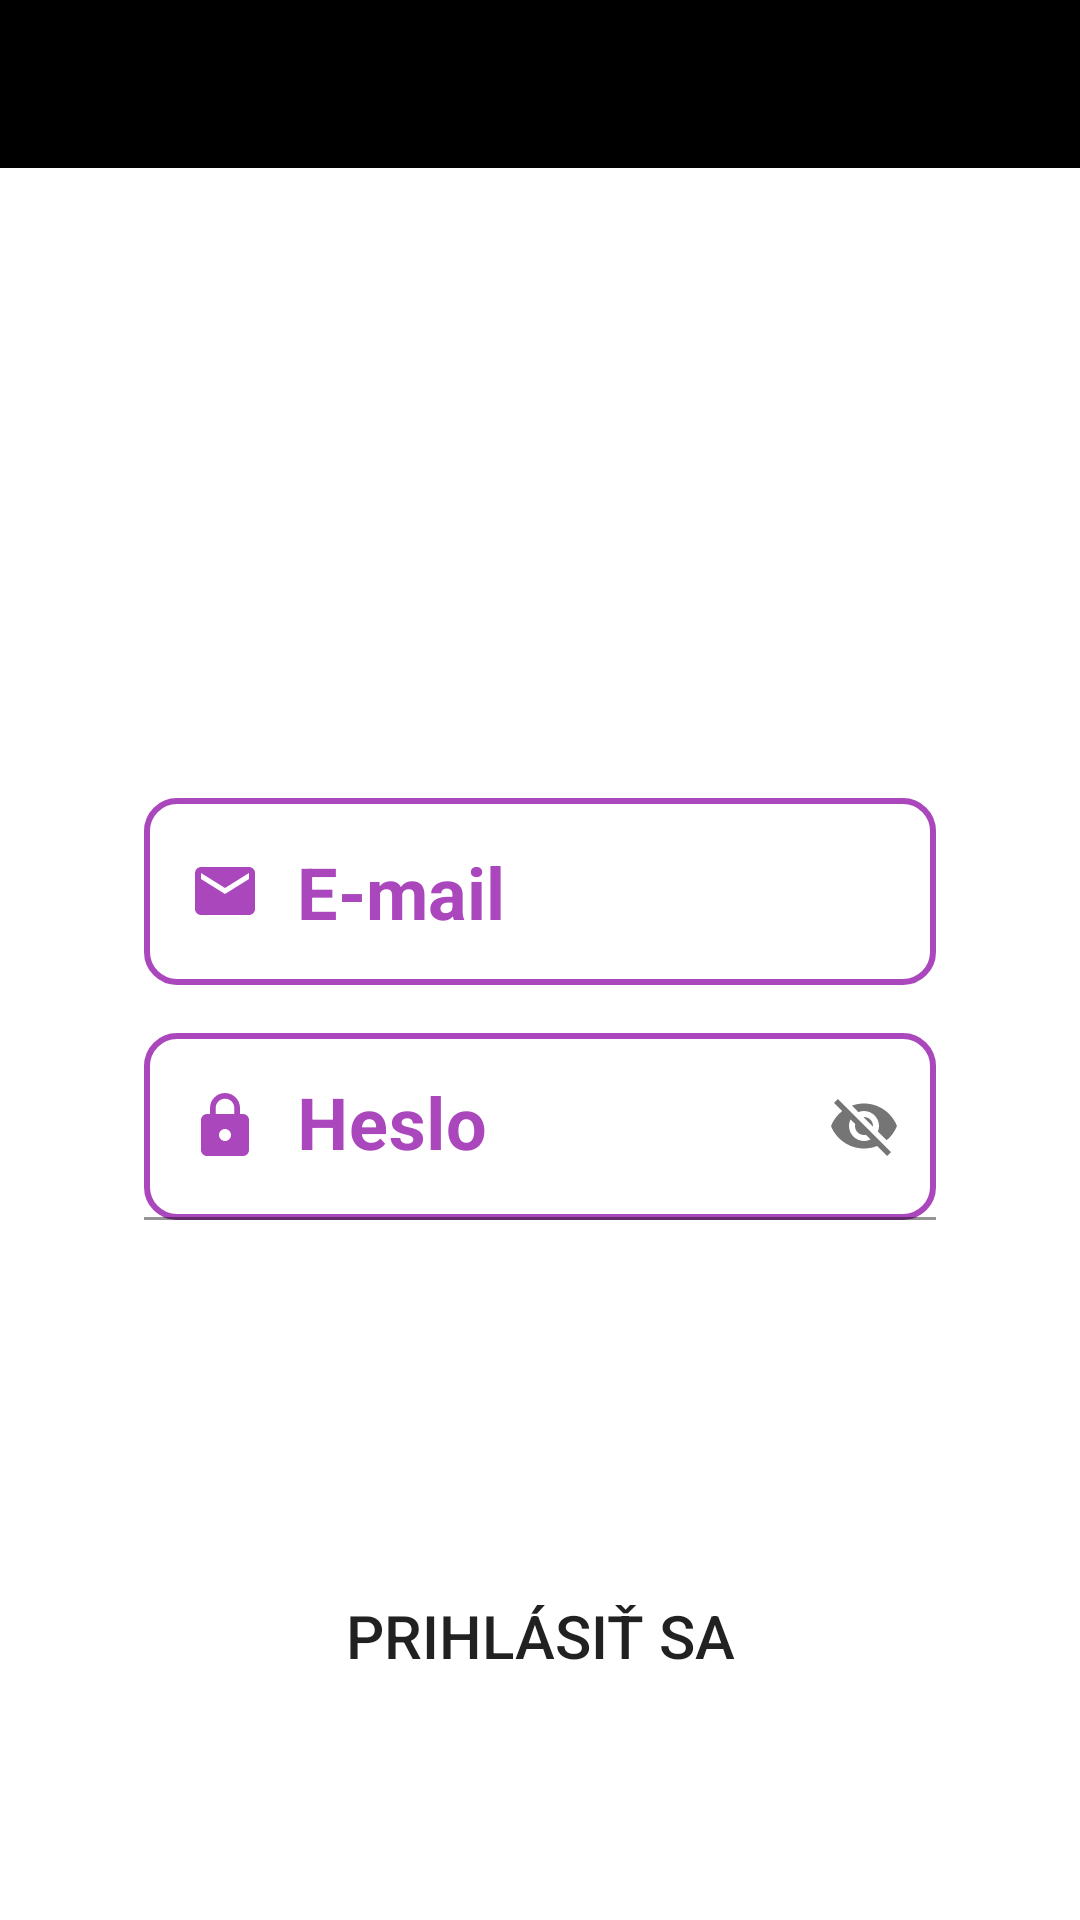

Layout XML and referenced resources for this Android screen:
<!-- AndroidManifest.xml: application theme Theme.Ver50.NoActionBar -->
<!-- res/layout/activity_main.xml -->
<?xml version="1.0" encoding="utf-8"?>
<LinearLayout xmlns:android="http://schemas.android.com/apk/res/android"
    xmlns:app="http://schemas.android.com/apk/res-auto"
    android:id="@+id/log_in_page"
    android:layout_width="match_parent"
    android:layout_height="match_parent"
    android:background="@drawable/lake"
    android:orientation="vertical"
    app:layout_behavior="@string/appbar_scrolling_view_behavior">

    <com.google.android.material.appbar.AppBarLayout
        android:layout_width="match_parent"
        android:layout_height="wrap_content"
        android:background="#FFFFFF"
        android:theme="@style/Theme.Ver50.AppBarOverlay">


        <androidx.appcompat.widget.Toolbar
            android:id="@+id/toolbar_login"
            android:layout_width="match_parent"
            android:layout_height="match_parent"
            android:background="@color/black"
            app:popupTheme="@style/Theme.Ver50.PopupOverlay">

        </androidx.appcompat.widget.Toolbar>

    </com.google.android.material.appbar.AppBarLayout>

    <AutoCompleteTextView
        android:id="@+id/prihlasovacie_meno"
        android:layout_width="fill_parent"
        android:layout_height="wrap_content"
        android:layout_marginStart="48dp"
        android:layout_marginTop="210dp"
        android:layout_marginEnd="48dp"
        android:autofillHints=""
        android:ems="10"
        android:drawableStart="@drawable/ic_baseline_email_custom"
        android:drawableLeft="@drawable/ic_baseline_email_custom"
        android:drawablePadding="12dp"
        android:background="@drawable/custom_input"
        android:hint="@string/e_mail"
        android:inputType="textPersonName"
        android:padding="15dp"
        android:textColor="#AB47BC"
        android:textColorHint="#AB47BC"
        android:textSize="24sp"
        android:textStyle="bold" />

    <com.google.android.material.textfield.TextInputLayout
        android:layout_width="match_parent"
        android:layout_height="wrap_content"
        android:textColorHint="#AB47BC"
        app:counterEnabled="true"
        app:counterMaxLength="10"
        app:counterTextColor="@color/white"
        app:counterOverflowTextColor="@color/black"
        app:passwordToggleEnabled="true"
        app:passwordToggleDrawable="@drawable/show_password_selector">

    <com.google.android.material.textfield.TextInputEditText
        android:id="@+id/password"
        android:layout_width="fill_parent"
        android:layout_height="wrap_content"
        android:layout_marginStart="48dp"
        android:layout_marginTop="16dp"
        android:layout_marginEnd="48dp"
        android:autofillHints=""
        android:ems="10"
        android:drawableStart="@drawable/ic_baseline_lock_custom"
        android:drawableLeft="@drawable/ic_baseline_lock_custom"
        android:drawablePadding="12dp"
        android:hint="@string/heslo"
        android:inputType="textPassword"
        android:padding="15dp"
        android:textColor="#AB47BC"
        android:background="@drawable/custom_input"
        android:textColorHint="#AB47BC"
        android:textSize="24sp"
        android:textStyle="bold"
        >
    </com.google.android.material.textfield.TextInputEditText>
    </com.google.android.material.textfield.TextInputLayout>
    <TextView
        android:id="@+id/reset_password"
        android:layout_width="fill_parent"
        android:layout_height="wrap_content"
        android:gravity="center"
        android:layout_marginStart="78dp"
        android:layout_marginEnd="78dp"
        android:layout_marginTop="30dp"
        android:text="Zabudli ste heslo?"
        android:textSize="22sp"
        android:textColor="@color/white"
        android:textStyle="bold"
        android:autoLink="all"
        >

    </TextView>
    <Button
        android:id="@+id/button3"
        android:layout_width="fill_parent"
        android:layout_height="wrap_content"
        android:layout_marginTop="35dp"
        android:layout_marginLeft="60dp"
        android:layout_marginRight="60dp"
        android:text="@string/prihl_si_sa"
        android:textSize="20sp"
        android:background="@drawable/rounded_buttton"
        app:backgroundTint="@color/black"
        />




</LinearLayout>
<!-- resources referenced by this layout -->
<resources>
  <!-- drawable custom_input (drawable) -->
  <?xml version="1.0" encoding="utf-8"?>
  <selector xmlns:android="http://schemas.android.com/apk/res/android">
  
      <item android:state_enabled="true" android:state_focused="true">
          <shape android:shape="rectangle">
  
              <corners android:radius="10dp">
              </corners>
              <stroke
                  android:color="@color/white" android:width="2dp">
              </stroke>
          </shape>
      </item>
  
      <item android:state_enabled="true">
          <shape android:shape="rectangle">
  
              <corners android:radius="10dp">
              </corners>
              <stroke
                  android:color="#AB47BC" android:width="2dp">
              </stroke>
          </shape>
      </item>
  </selector>
  <!-- drawable ic_baseline_email_custom (drawable) -->
  <vector xmlns:android="http://schemas.android.com/apk/res/android"
      android:width="24dp"
      android:height="24dp"
      android:viewportWidth="24"
      android:viewportHeight="24"
      android:tint="#AB47BC">
      <path
          android:fillColor="#AB47BC"
          android:pathData="M20,4L4,4c-1.1,0 -1.99,0.9 -1.99,2L2,18c0,1.1 0.9,2 2,2h16c1.1,0 2,-0.9 2,-2L22,6c0,-1.1 -0.9,-2 -2,-2zM20,8l-8,5 -8,-5L4,6l8,5 8,-5v2z"/>
  </vector>
  <!-- drawable ic_baseline_lock_custom (drawable) -->
  <vector xmlns:android="http://schemas.android.com/apk/res/android"
      android:width="24dp"
      android:height="24dp"
      android:viewportWidth="24"
      android:viewportHeight="24"
      android:tint="#AB47BC">
      <path
          android:fillColor="#AB47BC"
          android:pathData="M18,8h-1L17,6c0,-2.76 -2.24,-5 -5,-5S7,3.24 7,6v2L6,8c-1.1,0 -2,0.9 -2,2v10c0,1.1 0.9,2 2,2h12c1.1,0 2,-0.9 2,-2L20,10c0,-1.1 -0.9,-2 -2,-2zM12,17c-1.1,0 -2,-0.9 -2,-2s0.9,-2 2,-2 2,0.9 2,2 -0.9,2 -2,2zM15.1,8L8.9,8L8.9,6c0,-1.71 1.39,-3.1 3.1,-3.1 1.71,0 3.1,1.39 3.1,3.1v2z"/>
  </vector>
  <!-- drawable show_password_selector (drawable) -->
  <?xml version="1.0" encoding="utf-8"?>
  <selector xmlns:android="http://schemas.android.com/apk/res/android">
      <item android:drawable="@drawable/ic_baseline_visibility_24_white" android:state_checked="true"/>
      <item android:drawable="@drawable/ic_baseline_visibility_off_24_white"/>
  </selector>
  <string name="e_mail">E-mail</string>
  <string name="heslo">Heslo</string>
  <string name="prihl_si_sa">Prihlásiť sa</string>
  <style name="Theme.Ver50.AppBarOverlay" parent="ThemeOverlay.AppCompat.Dark.ActionBar" />
  <style name="Theme.Ver50.PopupOverlay" parent="ThemeOverlay.AppCompat.Light" />
  <style name="Theme.Ver50.NoActionBar">
          <item name="windowActionBar">false</item>
          <item name="windowNoTitle">true</item>
      </style>
  <!-- drawable ic_baseline_visibility_24_white (drawable) -->
  <vector xmlns:tools="http://schemas.android.com/tools"
      android:height="24dp" android:tint="#FFFFFF"
      android:viewportHeight="24" android:viewportWidth="24"
      android:width="24dp" xmlns:android="http://schemas.android.com/apk/res/android">
      <path android:fillColor="@android:color/white" android:pathData="M12,4.5C7,4.5 2.73,7.61 1,12c1.73,4.39 6,7.5 11,7.5s9.27,-3.11 11,-7.5c-1.73,-4.39 -6,-7.5 -11,-7.5zM12,17c-2.76,0 -5,-2.24 -5,-5s2.24,-5 5,-5 5,2.24 5,5 -2.24,5 -5,5zM12,9c-1.66,0 -3,1.34 -3,3s1.34,3 3,3 3,-1.34 3,-3 -1.34,-3 -3,-3z"
          tools:ignore="VectorRaster" />
  </vector>
  <!-- not gathered from this repository: default colours our renderer supplied (Android Studio template values) -->
  <color name="black">#FF000000</color>
  <color name="white">#FFFFFFFF</color>
</resources>
